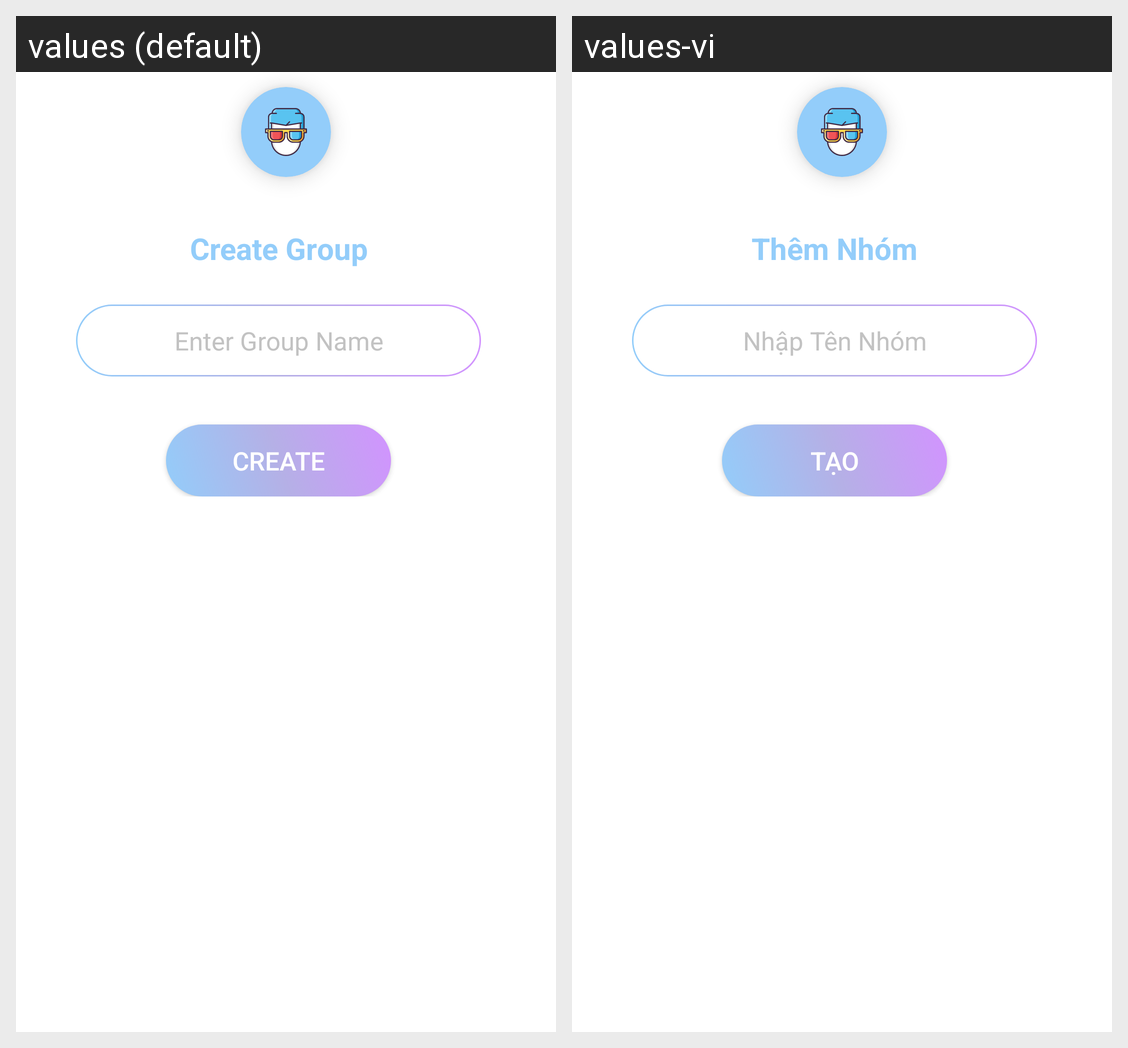

Strings drawn on this Android screen and how each of the app's shown locales translates them:
Android screen res/layout/dialog_create_group.xml rendered under 2 locales, left to right: values (default), values-vi. Device: Nexus 5 (rendered at 1080×1920; each locale shown at half size, 540×960, under a caption strip naming it); theme AppTheme.
Strings drawn on this screen, with the default value and each locale's value (text and hints the layout hard-codes, and strings that could not be matched under every locale, appear in the picture but are not listed):

title_create_group
  values: Create Group
  values-vi: Thêm Nhóm

hint_group_name
  values: Enter Group Name
  values-vi: Nhập Tên Nhóm

btn_create
  values: Create
  values-vi: Tạo
